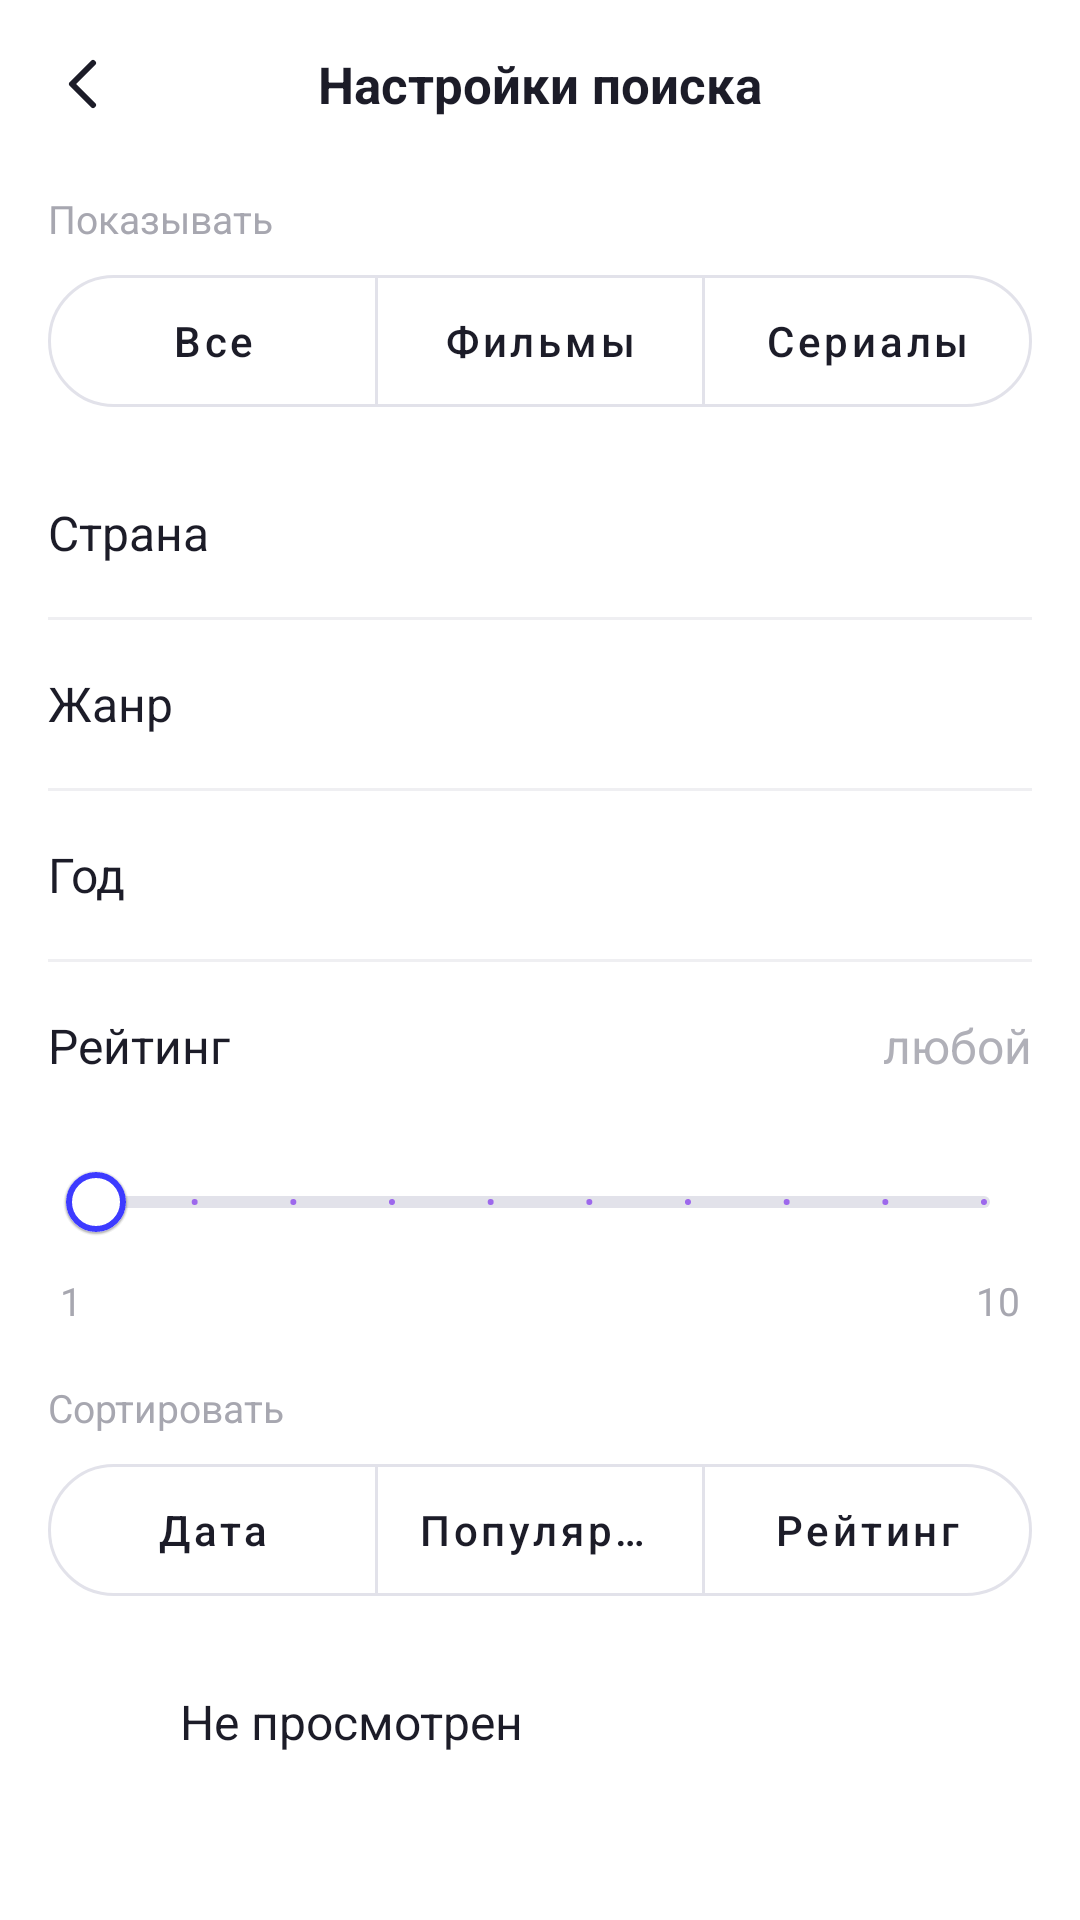

Android layout source for this screen:
<!-- AndroidManifest.xml: application theme Theme.Final_android_lvl1 -->
<!-- res/layout/fragment_search_settings.xml -->
<?xml version="1.0" encoding="utf-8"?>
<LinearLayout xmlns:android="http://schemas.android.com/apk/res/android"
    xmlns:app="http://schemas.android.com/apk/res-auto"
    xmlns:tools="http://schemas.android.com/tools"
    android:layout_width="match_parent"
    android:layout_height="match_parent"
    android:background="@color/search_background"
    android:orientation="vertical"
    tools:context=".ui.search.SearchSettingsFragment">

    
    <FrameLayout
        android:layout_width="match_parent"
        android:layout_height="56dp">

        <ImageView
            android:id="@+id/btn_back"
            android:layout_width="48dp"
            android:layout_height="48dp"
            android:layout_gravity="center_vertical|start"
            android:layout_marginStart="4dp"
            android:background="?attr/selectableItemBackgroundBorderless"
            android:clickable="true"
            android:contentDescription="@string/back"
            android:focusable="true"
            android:padding="12dp"
            android:src="@drawable/ic_arrow_back_chevron" />

        <TextView
            android:layout_width="wrap_content"
            android:layout_height="wrap_content"
            android:layout_gravity="center"
            android:text="@string/search_settings"
            android:textColor="@color/search_row_text"
            android:textSize="17sp"
            android:textStyle="bold" />
    </FrameLayout>

    <androidx.core.widget.NestedScrollView
        android:layout_width="match_parent"
        android:layout_height="0dp"
        android:layout_weight="1"
        android:overScrollMode="never">

        <LinearLayout
            android:layout_width="match_parent"
            android:layout_height="wrap_content"
            android:orientation="vertical"
            android:paddingHorizontal="16dp"
            android:paddingBottom="24dp">

            
            <TextView
                style="@style/SearchSectionLabel"
                android:layout_marginTop="8dp"
                android:text="@string/search_show_label" />

            <com.google.android.material.button.MaterialButtonToggleGroup
                android:id="@+id/toggle_type"
                android:layout_width="match_parent"
                android:layout_height="wrap_content"
                android:layout_marginTop="10dp"
                app:selectionRequired="true"
                app:singleSelection="true">

                <com.google.android.material.button.MaterialButton
                    android:id="@+id/btn_type_all"
                    style="@style/SearchToggleButton"
                    android:text="@string/search_show_all" />

                <com.google.android.material.button.MaterialButton
                    android:id="@+id/btn_type_films"
                    style="@style/SearchToggleButton"
                    android:text="@string/search_show_films" />

                <com.google.android.material.button.MaterialButton
                    android:id="@+id/btn_type_series"
                    style="@style/SearchToggleButton"
                    android:text="@string/search_show_series" />
            </com.google.android.material.button.MaterialButtonToggleGroup>

            
            <LinearLayout
                android:id="@+id/row_country"
                android:layout_width="match_parent"
                android:layout_height="56dp"
                android:layout_marginTop="14dp"
                android:background="?attr/selectableItemBackground"
                android:baselineAligned="false"
                android:gravity="center_vertical"
                android:orientation="horizontal">

                <TextView
                    style="@style/SearchRowTitle"
                    android:layout_width="0dp"
                    android:layout_weight="1"
                    android:text="@string/search_country" />

                <TextView
                    android:id="@+id/value_country"
                    style="@style/SearchRowValue"
                    tools:text="Россия" />
            </LinearLayout>

            <View
                android:layout_width="match_parent"
                android:layout_height="1dp"
                android:background="@color/search_divider" />

            
            <LinearLayout
                android:id="@+id/row_genre"
                android:layout_width="match_parent"
                android:layout_height="56dp"
                android:background="?attr/selectableItemBackground"
                android:baselineAligned="false"
                android:gravity="center_vertical"
                android:orientation="horizontal">

                <TextView
                    style="@style/SearchRowTitle"
                    android:layout_width="0dp"
                    android:layout_weight="1"
                    android:text="@string/search_genre" />

                <TextView
                    android:id="@+id/value_genre"
                    style="@style/SearchRowValue"
                    tools:text="Комедия" />
            </LinearLayout>

            <View
                android:layout_width="match_parent"
                android:layout_height="1dp"
                android:background="@color/search_divider" />

            
            <LinearLayout
                android:id="@+id/row_year"
                android:layout_width="match_parent"
                android:layout_height="56dp"
                android:background="?attr/selectableItemBackground"
                android:baselineAligned="false"
                android:gravity="center_vertical"
                android:orientation="horizontal">

                <TextView
                    style="@style/SearchRowTitle"
                    android:layout_width="0dp"
                    android:layout_weight="1"
                    android:text="@string/search_year" />

                <TextView
                    android:id="@+id/value_year"
                    style="@style/SearchRowValue"
                    tools:text="с 1998 до 2017" />
            </LinearLayout>

            <View
                android:layout_width="match_parent"
                android:layout_height="1dp"
                android:background="@color/search_divider" />

            
            <LinearLayout
                android:layout_width="match_parent"
                android:layout_height="56dp"
                android:baselineAligned="false"
                android:gravity="center_vertical"
                android:orientation="horizontal">

                <TextView
                    style="@style/SearchRowTitle"
                    android:layout_width="0dp"
                    android:layout_weight="1"
                    android:text="@string/search_rating" />

                <TextView
                    android:id="@+id/value_rating"
                    style="@style/SearchRowValue"
                    android:text="@string/search_value_any" />
            </LinearLayout>

            <com.google.android.material.slider.RangeSlider
                android:id="@+id/slider_rating"
                android:layout_width="match_parent"
                android:layout_height="wrap_content"
                android:stepSize="1"
                android:valueFrom="1"
                android:valueTo="10"
                app:labelBehavior="gone"
                app:thumbColor="@color/search_background"
                app:thumbStrokeColor="@color/search_accent"
                app:thumbStrokeWidth="2dp"
                app:trackColorActive="@color/search_accent"
                app:trackColorInactive="@color/search_track_inactive" />

            <LinearLayout
                android:layout_width="match_parent"
                android:layout_height="wrap_content"
                android:orientation="horizontal"
                android:paddingHorizontal="4dp">

                <TextView
                    android:id="@+id/label_rating_from"
                    style="@style/SearchSectionLabel"
                    android:text="1" />

                <TextView
                    android:id="@+id/label_rating_to"
                    style="@style/SearchSectionLabel"
                    android:layout_width="0dp"
                    android:layout_weight="1"
                    android:gravity="end"
                    android:text="10" />
            </LinearLayout>

            
            <TextView
                style="@style/SearchSectionLabel"
                android:layout_marginTop="18dp"
                android:text="@string/search_sort_label" />

            <com.google.android.material.button.MaterialButtonToggleGroup
                android:id="@+id/toggle_sort"
                android:layout_width="match_parent"
                android:layout_height="wrap_content"
                android:layout_marginTop="10dp"
                app:selectionRequired="true"
                app:singleSelection="true">

                <com.google.android.material.button.MaterialButton
                    android:id="@+id/btn_sort_date"
                    style="@style/SearchToggleButton"
                    android:text="@string/search_sort_date" />

                <com.google.android.material.button.MaterialButton
                    android:id="@+id/btn_sort_popularity"
                    style="@style/SearchToggleButton"
                    android:text="@string/search_sort_popularity" />

                <com.google.android.material.button.MaterialButton
                    android:id="@+id/btn_sort_rating"
                    style="@style/SearchToggleButton"
                    android:text="@string/search_sort_rating" />
            </com.google.android.material.button.MaterialButtonToggleGroup>

            
            <LinearLayout
                android:id="@+id/row_not_viewed"
                android:layout_width="match_parent"
                android:layout_height="56dp"
                android:layout_marginTop="14dp"
                android:background="?attr/selectableItemBackground"
                android:gravity="center_vertical"
                android:orientation="horizontal">

                <ImageView
                    android:id="@+id/icon_not_viewed"
                    android:layout_width="24dp"
                    android:layout_height="24dp"
                    android:contentDescription="@string/search_not_viewed"
                    android:src="@drawable/ic_not_viewed"
                    app:tint="@color/search_value" />

                <TextView
                    android:id="@+id/text_not_viewed"
                    style="@style/SearchRowTitle"
                    android:layout_marginStart="20dp"
                    android:text="@string/search_not_viewed" />
            </LinearLayout>

        </LinearLayout>
    </androidx.core.widget.NestedScrollView>

</LinearLayout>
<!-- resources referenced by this layout -->
<resources>
  <color name="search_accent">#3D3BFF</color>
  <color name="search_background">#FFFFFF</color>
  <color name="search_divider">#EFEFF2</color>
  <color name="search_row_text">#1C1C28</color>
  <color name="search_track_inactive">#E2E2EA</color>
  <color name="search_value">#B0B0B8</color>
  <!-- drawable ic_arrow_back_chevron (drawable) -->
  <vector xmlns:android="http://schemas.android.com/apk/res/android"
      android:width="24dp"
      android:height="24dp"
      android:viewportWidth="24"
      android:viewportHeight="24">
      <path
          android:fillColor="@android:color/transparent"
          android:strokeColor="@color/search_row_text"
          android:strokeWidth="2"
          android:strokeLineCap="round"
          android:strokeLineJoin="round"
          android:pathData="M15,19 L8,12 L15,5" />
  </vector>
  <string name="back">Назад</string>
  <string name="search_country">Страна</string>
  <string name="search_genre">Жанр</string>
  <string name="search_not_viewed">Не просмотрен</string>
  <string name="search_rating">Рейтинг</string>
  <string name="search_settings">Настройки поиска</string>
  <string name="search_show_all">Все</string>
  <string name="search_show_films">Фильмы</string>
  <string name="search_show_label">Показывать</string>
  <string name="search_show_series">Сериалы</string>
  <string name="search_sort_date">Дата</string>
  <string name="search_sort_label">Сортировать</string>
  <string name="search_sort_popularity">Популярность</string>
  <string name="search_sort_rating">Рейтинг</string>
  <string name="search_value_any">любой</string>
  <string name="search_year">Год</string>
  <style name="SearchRowTitle">
          <item name="android:layout_width">wrap_content</item>
          <item name="android:layout_height">wrap_content</item>
          <item name="android:textSize">16sp</item>
          <item name="android:textColor">@color/search_row_text</item>
      </style>
  <style name="SearchRowValue">
          <item name="android:layout_width">wrap_content</item>
          <item name="android:layout_height">wrap_content</item>
          <item name="android:textSize">16sp</item>
          <item name="android:textColor">@color/search_value</item>
      </style>
  <style name="SearchSectionLabel">
          <item name="android:layout_width">wrap_content</item>
          <item name="android:layout_height">wrap_content</item>
          <item name="android:textSize">13sp</item>
          <item name="android:textColor">@color/search_label</item>
      </style>
  <style name="SearchToggleButton" parent="Widget.MaterialComponents.Button.OutlinedButton">
          <item name="android:layout_width">0dp</item>
          <item name="android:layout_height">44dp</item>
          <item name="android:layout_weight">1</item>
          <item name="android:insetTop">0dp</item>
          <item name="android:insetBottom">0dp</item>
          <item name="android:textAllCaps">false</item>
          <item name="android:textSize">14sp</item>
          <item name="android:textColor">@color/search_toggle_text</item>
          <item name="backgroundTint">@color/search_toggle_bg</item>
          <item name="strokeColor">@color/search_toggle_stroke</item>
          <item name="strokeWidth">1dp</item>
          <item name="cornerRadius">22dp</item>
          <item name="rippleColor">@color/search_toggle_stroke</item>
          <item name="elevation">0dp</item>
      </style>
  <style name="Theme.Final_android_lvl1" parent="Theme.MaterialComponents.DayNight.NoActionBar" />
  <color name="search_label">#A7A7B0</color>
  <color name="search_toggle_stroke">#E2E2EA</color>
</resources>
